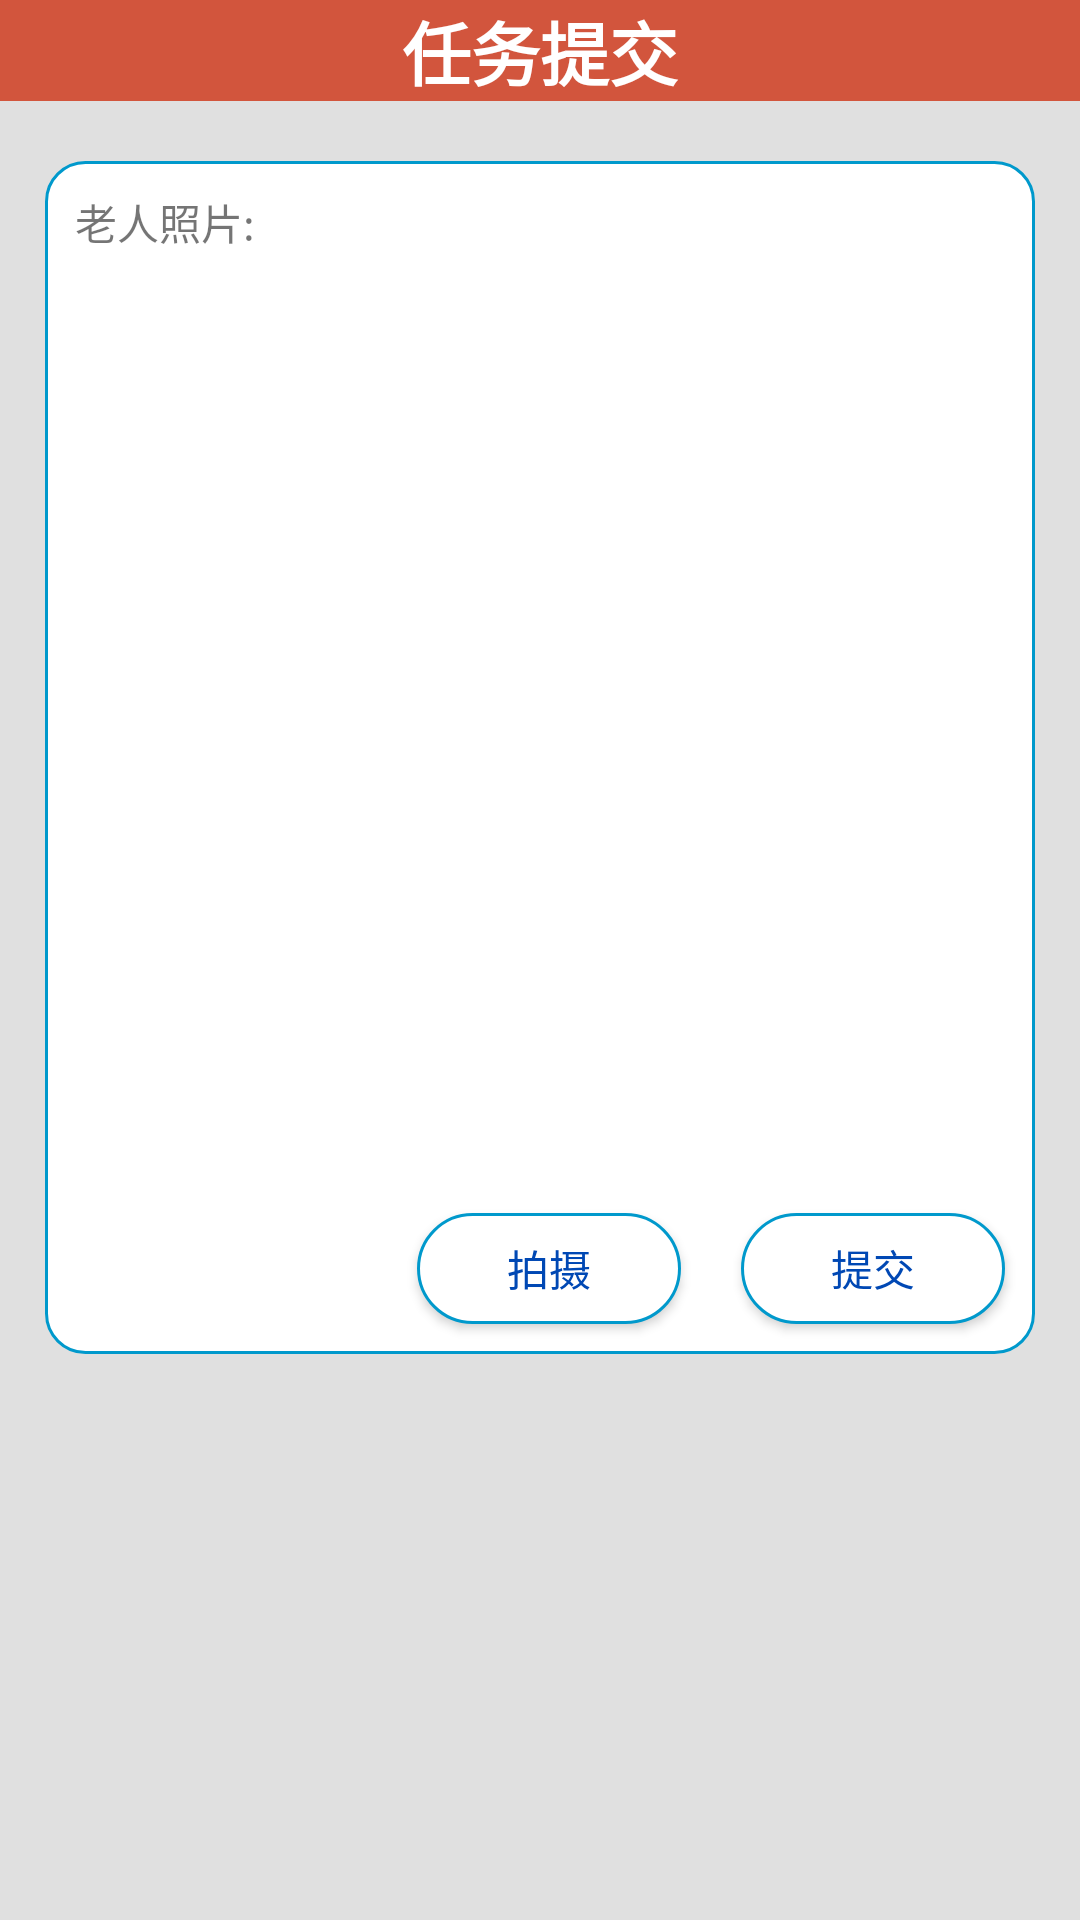

Produce the Android XML layout that renders to this screen, including the resource entries it uses.
<!-- AndroidManifest.xml: application theme Theme.AppCompat.Light.NoActionBar -->
<!-- res/layout/layout_finishtask.xml -->
<?xml version="1.0" encoding="utf-8"?>
<LinearLayout xmlns:android="http://schemas.android.com/apk/res/android"
    android:orientation="vertical" android:layout_width="match_parent"
    android:layout_height="match_parent"
    android:background="#E0E0E0"
    >
    <TextView
        android:layout_width="match_parent"
        android:layout_height="wrap_content"
        android:textSize="23sp"
        android:textStyle="bold"
        android:gravity="center"
        android:background="#d2553d"
        android:text="任务提交"
        android:textColor="@color/white"
        />
    <LinearLayout
        android:layout_width="match_parent"
        android:layout_height="wrap_content"
        android:background="@drawable/personal_bg"
        android:layout_marginLeft="15dp"
        android:layout_marginRight="15dp"
        android:orientation="vertical"
        android:layout_marginTop="20dp"
        android:gravity="center">
        <TextView
            android:layout_width="match_parent"
            android:layout_height="wrap_content"
            android:layout_margin="10dp"
            android:text="老人照片:"
            />
        <ImageView
            android:layout_width="match_parent"
            android:layout_height="300dp"
            android:id="@+id/found_eldly_photo"

            />
        <LinearLayout
            android:layout_width="match_parent"
            android:layout_height="wrap_content"
            android:orientation="horizontal"
            android:gravity="end">
            <Button
                android:layout_width="wrap_content"
                android:layout_height="37dp"
                android:textColor="@color/blue"
                android:id="@+id/take_elederly_photo_btn"
                android:background="@drawable/btn_radius_bg_shape"
                android:layout_margin="10dp"
                android:text="拍摄"/>
            <Button
                android:layout_width="wrap_content"
                android:layout_height="37dp"
                android:textColor="@color/blue"
                android:layout_margin="10dp"
                android:background="@drawable/btn_radius_bg_shape"
                android:text="提交"
                android:id="@+id/up_photo_btn"
                />
        </LinearLayout>

    </LinearLayout>

</LinearLayout>
<!-- resources referenced by this layout -->
<resources>
  <color name="blue">#0048b4</color>
  <color name="white">#ffffffff</color>
  <!-- drawable btn_radius_bg_shape (drawable) -->
  <?xml version="1.0" encoding="utf-8"?>
  <shape xmlns:android="http://schemas.android.com/apk/res/android">
      
      <corners android:radius="18dp" />
          <solid android:color="@color/white" />
  
  
      
      <stroke
          android:width="1dp"
          android:color="@android:color/holo_blue_dark" />
  
  </shape>
  <!-- drawable personal_bg (drawable-xhdpi) -->
  <?xml version="1.0" encoding="utf-8"?>
  <shape xmlns:android="http://schemas.android.com/apk/res/android">
      <solid android:color="#FFFFFF"/>
      <stroke android:color="@android:color/holo_blue_dark" android:width="1dp"/>
      <corners
          android:topLeftRadius="13dp"
          android:topRightRadius="13dp"
          android:bottomLeftRadius="13dp"
          android:bottomRightRadius="13dp"/>
  </shape>
</resources>
